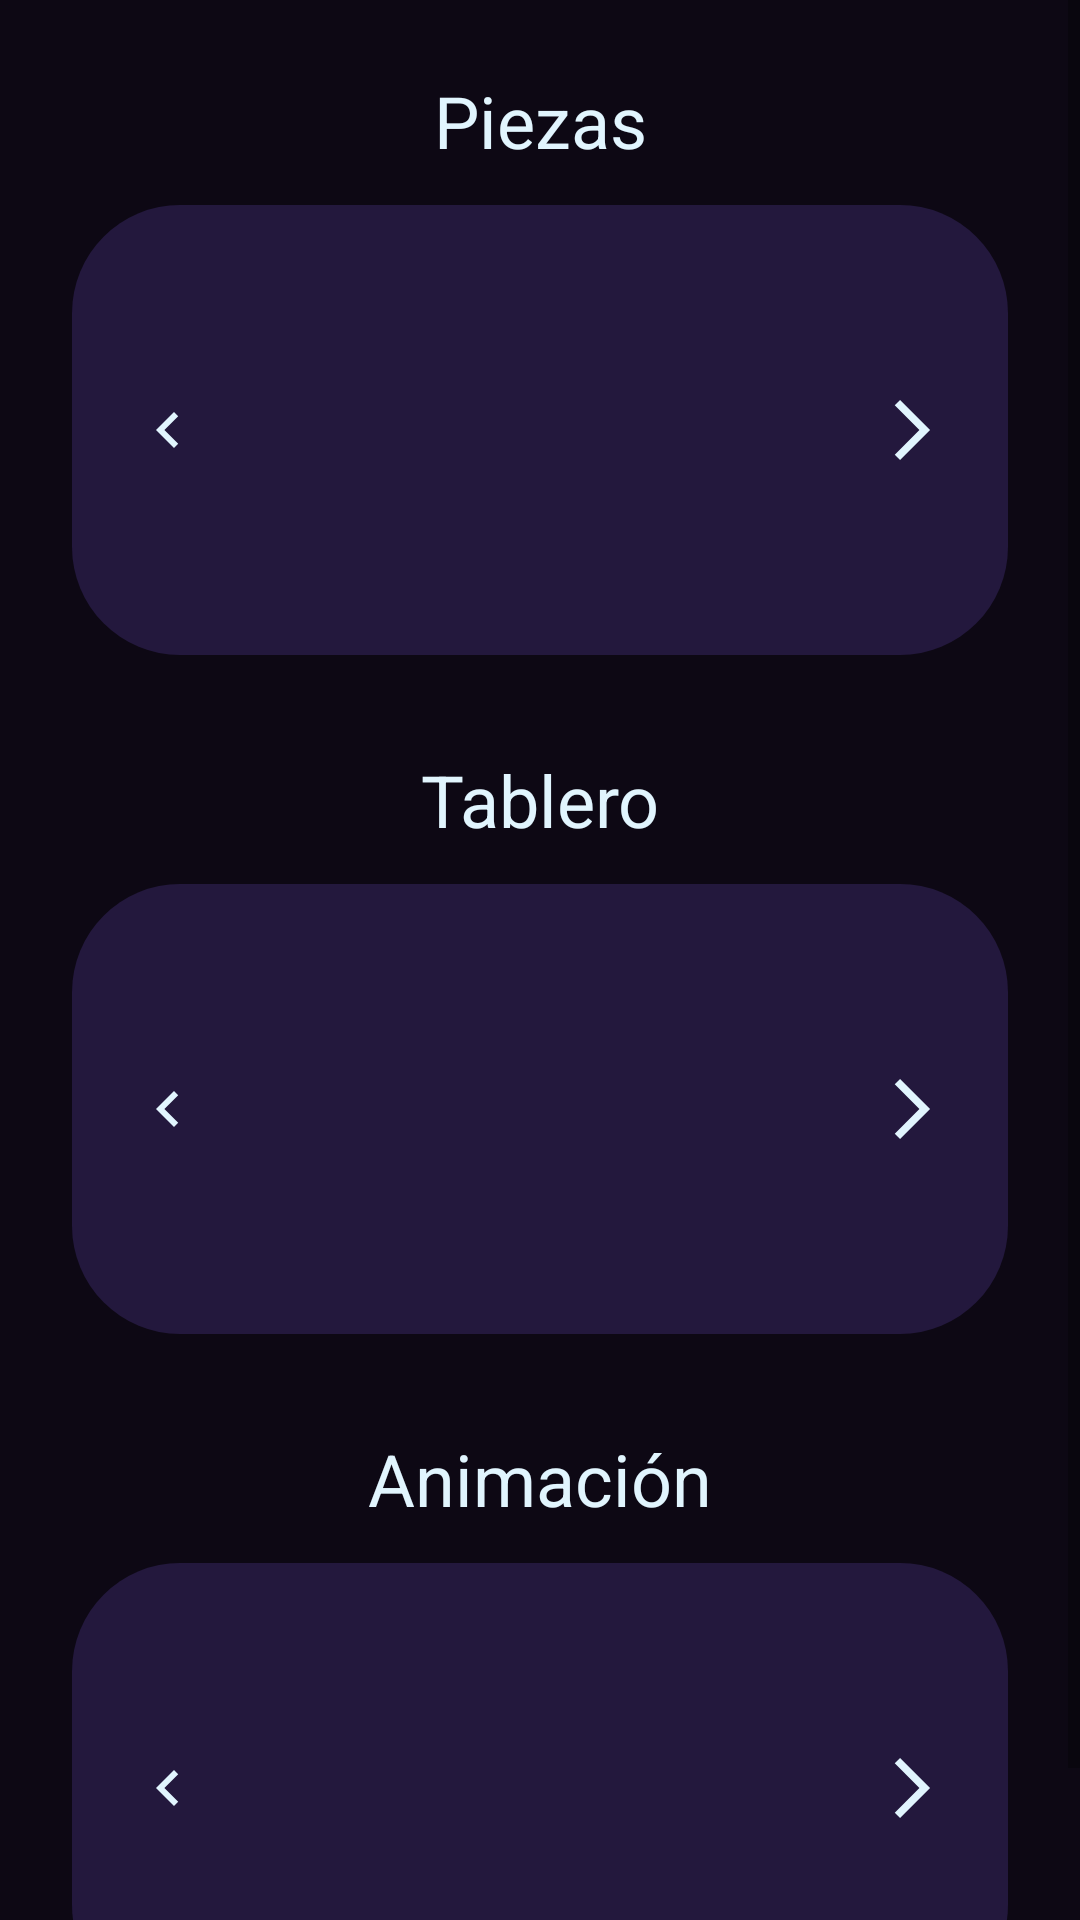

Reconstruct the res/layout file that produces this screen, plus the resources it refers to.
<!-- AndroidManifest.xml: application theme Theme.LaserChessApp -->
<!-- res/layout/fragment_shop.xml -->
<?xml version="1.0" encoding="utf-8"?>
<ScrollView xmlns:android="http://schemas.android.com/apk/res/android"
    android:layout_width="match_parent"
    android:layout_height="match_parent"
    android:background="#0D0814"
    android:fillViewport="true">

    <LinearLayout
        android:layout_width="match_parent"
        android:layout_height="wrap_content"
        android:orientation="vertical"
        android:padding="24dp">

        
        <TextView
            android:id="@+id/txtPiecesTitle"
            android:layout_width="match_parent"
            android:layout_height="wrap_content"
            android:text="@string/piece_skin"
            android:textColor="@color/LCWhite"
            android:textSize="24sp"
            android:gravity="center"
            android:layout_marginBottom="12dp" />

        <LinearLayout
            android:layout_width="match_parent"
            android:layout_height="150dp"
            android:orientation="horizontal"
            android:gravity="center_vertical"
            android:background="@drawable/bg_shop_section"
            android:paddingHorizontal="12dp">

            <ImageButton
                android:id="@+id/btnPrevPieces"
                android:layout_width="40dp"
                android:layout_height="40dp"
                android:background="@android:color/transparent"
                android:src="@drawable/ic_arrow_left"
                android:contentDescription="@string/previous" />

            <androidx.recyclerview.widget.RecyclerView
                android:id="@+id/recyclerPiecesShop"
                android:layout_width="0dp"
                android:layout_height="match_parent"
                android:layout_weight="1"
                android:clipToPadding="true"
                android:overScrollMode="never"
                android:paddingStart="8dp"
                android:paddingEnd="8dp"
                android:paddingHorizontal="4dp" />

            <ImageButton
                android:id="@+id/btnNextPieces"
                android:layout_width="40dp"
                android:layout_height="40dp"
                android:background="@android:color/transparent"
                android:src="@drawable/ic_arrow_right"
                android:contentDescription="@string/next" />
        </LinearLayout>

        
        <TextView
            android:id="@+id/txtBoardsTitle"
            android:layout_width="match_parent"
            android:layout_height="wrap_content"
            android:text="@string/board_skin"
            android:textColor="@color/LCWhite"
            android:textSize="24sp"
            android:gravity="center"
            android:layout_marginTop="32dp"
            android:layout_marginBottom="12dp" />

        <LinearLayout
            android:layout_width="match_parent"
            android:layout_height="150dp"
            android:orientation="horizontal"
            android:gravity="center_vertical"
            android:background="@drawable/bg_shop_section"
            android:paddingHorizontal="12dp">

            <ImageButton
                android:id="@+id/btnPrevBoards"
                android:layout_width="40dp"
                android:layout_height="40dp"
                android:background="@android:color/transparent"
                android:src="@drawable/ic_arrow_left"
                android:contentDescription="@string/previous" />

            <androidx.recyclerview.widget.RecyclerView
                android:id="@+id/recyclerBoardsShop"
                android:layout_width="0dp"
                android:layout_height="match_parent"
                android:layout_weight="1"
                android:clipToPadding="true"
                android:overScrollMode="never"
                android:paddingStart="8dp"
                android:paddingEnd="8dp"
                android:paddingHorizontal="4dp" />

            <ImageButton
                android:id="@+id/btnNextBoards"
                android:layout_width="40dp"
                android:layout_height="40dp"
                android:background="@android:color/transparent"
                android:src="@drawable/ic_arrow_right"
                android:contentDescription="@string/next" />
        </LinearLayout>

        
        <TextView
            android:id="@+id/txtAvatarsTitle"
            android:layout_width="match_parent"
            android:layout_height="wrap_content"
            android:text="@string/animation"
            android:textColor="#E1F5FE"
            android:textSize="24sp"
            android:gravity="center"
            android:layout_marginTop="32dp"
            android:layout_marginBottom="12dp" />

        <LinearLayout
            android:layout_width="match_parent"
            android:layout_height="150dp"
            android:orientation="horizontal"
            android:gravity="center_vertical"
            android:background="@drawable/bg_shop_section"
            android:paddingHorizontal="12dp">

            <ImageButton
                android:id="@+id/btnPrevAvatars"
                android:layout_width="40dp"
                android:layout_height="40dp"
                android:background="@android:color/transparent"
                android:src="@drawable/ic_arrow_left"
                android:contentDescription="@string/previous" />

            <androidx.recyclerview.widget.RecyclerView
                android:id="@+id/recyclerAnimationsShop"
                android:layout_width="0dp"
                android:layout_height="match_parent"
                android:layout_weight="1"
                android:clipToPadding="true"
                android:overScrollMode="never"
                android:paddingStart="8dp"
                android:paddingEnd="8dp"
                android:paddingHorizontal="4dp" />

            <ImageButton
                android:id="@+id/btnNextAvatars"
                android:layout_width="40dp"
                android:layout_height="40dp"
                android:background="@android:color/transparent"
                android:src="@drawable/ic_arrow_right"
                android:contentDescription="@string/next" />
        </LinearLayout>

    </LinearLayout>
</ScrollView>
<!-- resources referenced by this layout -->
<resources>
  <color name="LCWhite">#E1F5FE</color>
  <!-- drawable bg_shop_section (drawable) -->
  <?xml version="1.0" encoding="utf-8"?>
  <shape xmlns:android="http://schemas.android.com/apk/res/android">
      <solid android:color="@color/S2" />
      <corners android:radius="36dp" />
  </shape>
  <!-- drawable ic_arrow_left (drawable) -->
  <vector xmlns:android="http://schemas.android.com/apk/res/android" android:autoMirrored="true" android:height="24dp" android:tint="@color/LCWhite" android:viewportHeight="960" android:viewportWidth="960" android:width="24dp">
        
      <path android:fillColor="@android:color/white" android:pathData="M560,720L320,480L560,240L616,296L432,480L616,664L560,720Z"/>
      
  </vector>
  <!-- drawable ic_arrow_right (drawable) -->
  <vector xmlns:android="http://schemas.android.com/apk/res/android" android:autoMirrored="true" android:height="24dp" android:tint="@color/LCWhite" android:viewportHeight="960" android:viewportWidth="960" android:width="24dp">
        
      <path android:fillColor="@android:color/white" android:pathData="M321,880L250,809L579,480L250,151L321,80L721,480L321,880Z"/>
      
  </vector>
  <string name="animation">Animación</string>
  <string name="board_skin">Tablero</string>
  <string name="next">Siguiente</string>
  <string name="piece_skin">Piezas</string>
  <string name="previous">Anterior</string>
  <style name="Theme.LaserChessApp" parent="Theme.MaterialComponents.DayNight.NoActionBar">
          
          <item name="colorPrimary">@color/purple_500</item>
          <item name="colorPrimaryVariant">@color/purple_700</item>
          <item name="colorOnPrimary">@color/LCWhite</item>
          
          <item name="colorSecondary">@color/teal_200</item>
          <item name="colorSecondaryVariant">@color/teal_700</item>
          <item name="colorOnSecondary">@color/black</item>
          
          <item name="android:statusBarColor">?attr/colorPrimaryVariant</item>
          
      </style>
  <color name="S2">#23183D</color>
  <color name="purple_500">#FF6200EE</color>
  <color name="purple_700">#FF3700B3</color>
  <color name="teal_200">#FF03DAC5</color>
  <color name="teal_700">#FF018786</color>
  <color name="black">#FF000000</color>
</resources>
